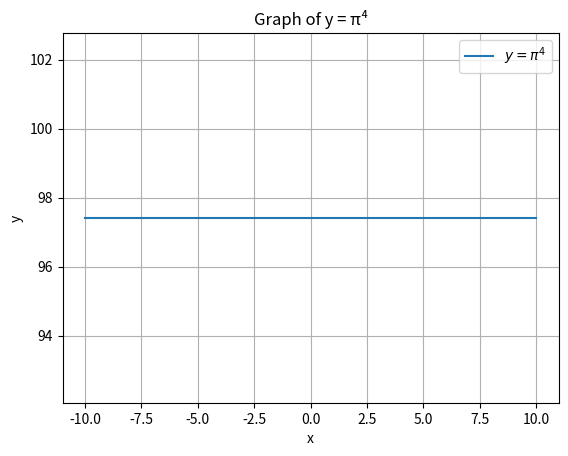

This chart was generated by the following Python code:
import numpy as np
import matplotlib.pyplot as plt

# Constant value
y_value = np.pi ** 4

# x range
x = np.linspace(-10, 10, 400)
y = np.full_like(x, y_value)

# Plot
plt.plot(x, y, label=r"$y = \pi^4$")
plt.xlabel("x")
plt.ylabel("y")
plt.title("Graph of y = π⁴")
plt.legend()
plt.grid(True)
plt.show()
